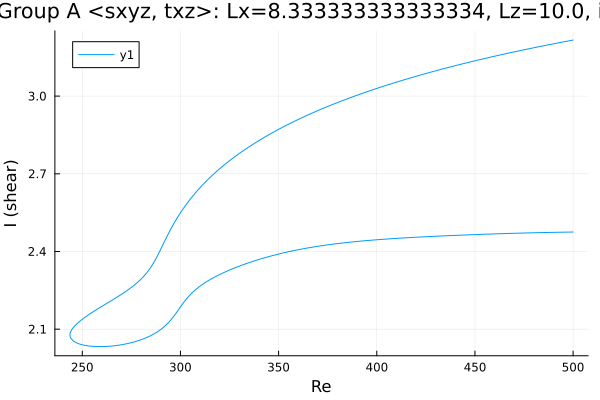

Values plotted in this chart, from the file beside it:
Re, shear
500.0, 3.216
499.9, 3.216
498.5, 3.214
497.1, 3.212
495.6, 3.21
494.2, 3.208
492.8, 3.206
491.4, 3.204
490, 3.202
488.6, 3.2
487.2, 3.198
485.7, 3.196
484.3, 3.193
482.9, 3.191
481.5, 3.189
480.1, 3.187
478.7, 3.185
477.3, 3.182
475.8, 3.18
474.4, 3.178
473, 3.176
471.6, 3.173
470.2, 3.171
468.8, 3.169
467.4, 3.166
465.9, 3.164
464.5, 3.162
463.1, 3.159
461.7, 3.157
460.3, 3.155
458.9, 3.152
457.5, 3.15
456, 3.147
454.6, 3.145
453.2, 3.142
451.8, 3.14
450.4, 3.137
449, 3.134
447.6, 3.132
446.1, 3.129
444.7, 3.127
443.3, 3.124
441.9, 3.121
440.5, 3.118
439.1, 3.116
437.7, 3.113
436.2, 3.11
434.8, 3.107
433.4, 3.105
432, 3.102
430.6, 3.099
429.2, 3.096
427.8, 3.093
426.3, 3.09
424.9, 3.087
423.5, 3.084
422.1, 3.081
420.7, 3.078
419.3, 3.075
417.9, 3.072
... 378 more rows
